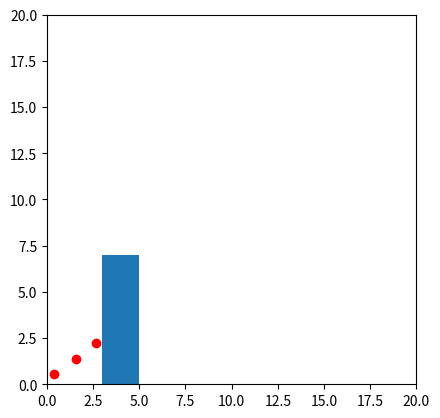
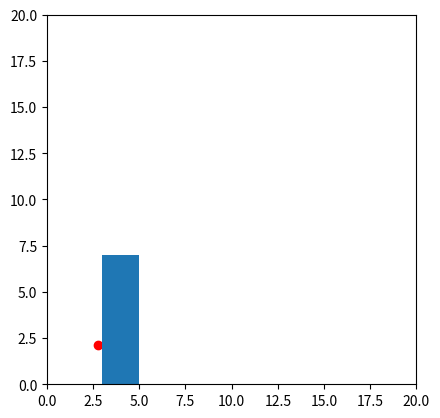
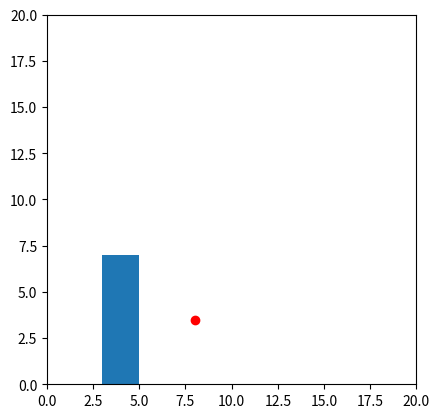
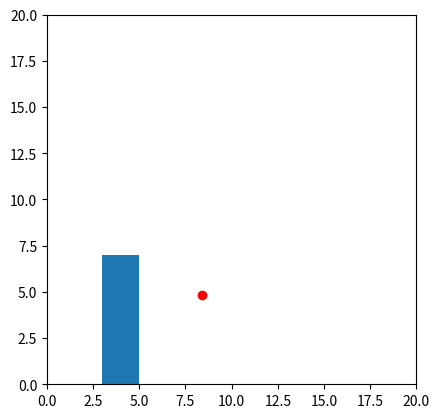
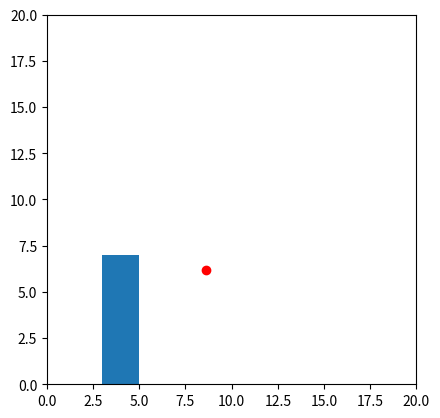

These charts were generated, in order, by the following Python code:
# -*- coding: utf-8 -*-
'''
Forces
    Person-person
    Person-wall
    Person-robot
    Person-goal
        Tends to move in the direction they are facing
        Move toward where they want to go 
            Other side of the room in Sharks and Minnows, abbreviated S&M henceforth

Units
    Try to do everything with the standard SI units for easy conversions
    meters
    meters/second
    kg
    seconds
    newtons
    etc
'''

import math
import numpy as np
import matplotlib.pyplot as plt
import matplotlib.patches as patches

######################################################################
#                                                                    #
#                             AGENTS                                 #
#                                                                    #
######################################################################

class Agent:
    '''
    The class that defines the agents
    
    Things to add
        Initial position, orientation angle, and velocity
        Variable radius and mass
        
    '''
    agentList = []
    number = 0
    radius = 0.25
    mass = 60
    
    def __init__(self, position, velocity, headingVector, goalPoint):
        self.number = Agent.number
        self.position = position
        self.velocity = velocity
        self.headingVector = headingVector
        self.angle = math.radians(headingVector[0])
        self.angularVelocity = headingVector[1]
        self.goalPoint = goalPoint
        
        self.newPosition = [0, 0]
        self.newVelocity = [0, 0]
        
        self.momentOfInertia = 0.5 * self.mass * self.radius**2
        Agent.agentList.append(self)
        Agent.number += 1
    

def agentToAgentDistance(agentI,agentJ):
    '''
    This function is meant to calculate the total distance between two
    different agents.
    '''
    xDif = abs(agentI.position[0] - agentJ.position[0])
    yDif = abs(agentI.position[1] - agentJ.position[1])
    totDif = math.sqrt(xDif**2 + yDif**2)
    return totDif

def agentToAgentVector(agentI, agentJ):
    '''
    This function calculates the unit vector pointing from agent i to agent j
    '''
    dist = agentToAgentDistance(agentI, agentJ)
    if dist == 0:
        return 0
    xVect = (agentI.position[0]-agentJ.position[0])/dist
    yVect = (agentI.position[1]-agentJ.position[1])/dist
    unitVect = [xVect, yVect]
    return unitVect
    

######################################################################
#                                                                    #
#                          OBSTACLES                                 #
#                                                                    #
######################################################################


class Obstacle:
    obstacleList = []
    number = 0
    
    def __init__(self, xOne, yOne, xTwo, yTwo):
        '''
        This creates a rectangular obstacle based on the coordinates
        (xOne, yOne) and (xTwo, yTwo)
        
        It creates two arrays, one for x values and one for y values,
        start at the lower value and go to the higher value incrementing
        by a set value.
        
        I think that this is the finite element method but I haven't taken 
        that class yet so...
        
        '''
        
        # We might want to add something to reject construction if points one
        # and two are the same point
        
        self.xMax = max(xOne, xTwo)
        self.xMin = min(xOne, xTwo)
        self.yMax = max(yOne, yTwo)
        self.yMin = min(yOne, yTwo)
        
        self.pointOne = [self.xMax, self.yMax]
        self.pointTwo = [self.xMin, self.yMin]
        
        # Could be used to determine the interval size for the arrays below,
        # cause we might not need 100 points between 1 and 1.1
        self.xRange = self.xMax - self.xMin
        self.yRange = self.yMax - self.yMin
        
        self.points = 100
        
        # Not necessary right now, but if we need to graph it this might be useful
        self.xVals = np.linspace(self.xMin, self.xMax, num=self.points)
        self.yVals = np.linspace(self.yMin, self.yMax, num=self.points)
        
        Obstacle.number += 1
        Obstacle.obstacleList.append(self)
        
    @classmethod
    def circularObstacle(self, x, y, radius):
        '''
        This is going to be an alternate constructor that can create circular
        objects at the given point (x, y) of a given radius
        We could also add angles it goes through instead of 360 always, and
        add the option for an inner radius
        '''
        pass
        
def agentToObstacleDistance(agent, closestX, closestY):
    '''
    This function is calculates the total distance between the agent and obstacle
    '''
    xDif = abs(agent.position[0] - closestX)
    yDif = abs(agent.position[1] - closestY)
    totDif = math.sqrt(xDif**2 + yDif**2)
    return totDif
    
def agentToObstacleVector(agent, closestX, closestY):
    dist = agentToObstacleDistance(agent, closestX, closestY)
    if dist == 0:
        return np.zeros(2)
    xVect = (agent.position[0]-closestX)/dist
    yVect = (agent.position[1]-closestY)/dist
    unitVect = [xVect, yVect]
    return unitVect
    
######################################################################
#                                                                    #
#                    HEADED SOCIAL FORCE MODEL                       #
#                                                                    #
######################################################################

# These are constants for calculations, taken from the headed social force model paper
tau = 0.5           # Seconds
A = 2*(10**3)       # Newtons
B = 0.08            # Meters
k1 = 1.2*(10**5)    # kg/(s**2)
k2 = 2.4*(10**5)    # kg/(m*s)
timeIncrement = 1   # Seconds

######################################################################
#                       SOCIAL FORCE MODEL                           #
######################################################################

def agentToGoalForce(agent):
    '''
    This function calculates the force between the agent and their goal point
    
    It calculates the difference between the person and their ideal velocity
    '''
    # To start, find the vector that the person would like to be moving at
    # i.e. the vector in the direction of their point at their max speed
    goalVectX = agent.goalPoint[0] - agent.position[0]
    goalVectY = agent.goalPoint[1] - agent.position[1]
    dist = math.sqrt(goalVectX**2 + goalVectY**2)
    goalSpeed = 1.388 # This is the average speed of a human in meters/second
    goalVelX = goalVectX * goalSpeed / dist
    goalVelY = goalVectY * goalSpeed / dist
    goalVelocity = [goalVelX, goalVelY]
    

    mass = agent.mass
    
    forceX = mass * (goalVelocity[0] - agent.velocity[0]) / timeIncrement
    forceY = mass * (goalVelocity[1] - agent.velocity[1]) / timeIncrement
    
    forceVect = np.array([[forceX], [forceY]])
    return forceVect

def agentToAgentForce(agentI, agentJ):
    '''
    This function calculates the repulsive force of agent J on agent I
    
    The compressive and friction terms only come into play when the distance
    between the two agents is less than the two agent's radius
    
    All of these come from the Headed Social Force Model paper
    '''
    
    radiusSum = agentI.radius + agentJ.radius
    dist = agentToAgentDistance(agentI, agentJ)
    unitVect = np.array(agentToAgentVector(agentI, agentJ))
    perpUnitVect = np.array([-unitVect[1], unitVect[0]])
    perpUnitVect.reshape(2, 1)
    velDifArray = np.array([agentJ.velocity[0] - agentI.velocity[0],
                       agentJ.velocity[1] - agentI.velocity[1]])
    
    repulsiveTerm = A * math.exp((radiusSum - dist)/B) * unitVect
    
    compressiveTerm = (k1 * max(radiusSum - dist, 0)) * unitVect
    
    if velDifArray[0] == 0 and velDifArray[1] == 0:
        frictionTerm = 0
    else:
        velDifArray.reshape(1,2)
        velDif = perpUnitVect[0] * velDifArray[0] + perpUnitVect[1] * velDifArray[1]
        frictionTerm = (k2 * max(radiusSum - dist, 0)) * velDif * perpUnitVect

    summedForce = repulsiveTerm + compressiveTerm + frictionTerm

    
    return np.array([[summedForce[0]],[summedForce[1]]])

def agentToObstacleForce(agent, obstacle):
    '''
    This function calculates the force between an agent and an obstacle.
    
    First it calculates the closest point to the agent on the obstacle, there are
    three cases for a rectangular obstacle
        The agent is parallel to a wall with constant y
            Chooses the agent's x coordinate and the closest wall's y coordinate
        The agent is parallel to a wall with constant x
            Chooses the agent's y coordinate and the closest wall's x coordinate
        The agent is closest to one of the corners
            Chooses the closest corner
    ''' 
    
    if agent.position[0] > obstacle.xMin and agent.position[0] < obstacle.xMax:
        '''
        If the agent is parallel to a wall with constant y then choose the point that
        matches the x coordinate of the agent and the closest wall's y coordinate
        '''
        closestX = agent.position[0]
        
        if abs(agent.position[1]-obstacle.yMin) < abs(agent.position[1]-obstacle.yMax):
            closestY = obstacle.yMin
        else:
            closestY = obstacle.yMax
            
    elif agent.position[1] > obstacle.yMin and agent.position[1] < obstacle.yMax:
        '''
        If the agent is parallel to a y wall then choose the point that
        matches the y coordinate of the agent and the closest wall's x coordinate
        '''
        if abs(agent.position[0]-obstacle.xMin) < abs(agent.position[0]-obstacle.xMax):
            closestX = obstacle.xMin
        else:
            closestX = obstacle.xMax
            
        closestY = agent.position[1]
        
    else:
        # Choose a corner if the agent is not within either x or y ranges
        if abs(agent.position[0]-obstacle.xMin) < abs(agent.position[0]-obstacle.xMax):
            closestX = obstacle.xMin
        else:
            closestX = obstacle.xMax
        
        if abs(agent.position[1]-obstacle.yMin) < abs(agent.position[1]-obstacle.yMax):
            closestY = obstacle.yMin
        else:
            closestY = obstacle.yMax

    # This is all taken directly from the headed social force model paper
    radiusSum = agent.radius
    dist = agentToObstacleDistance(agent, closestX, closestY)
    unitVect = np.array(agentToObstacleVector(agent, closestX, closestY))
    perpUnitVect = np.array([-unitVect[1], unitVect[0]])
    velDif = np.dot(np.array([0 - agent.velocity[0], 0 - agent.velocity[1]]), perpUnitVect)
    
    repulsiveTerm = A * math.exp((radiusSum - dist)/B) * unitVect
    
    compressiveTerm = (k1 * max(radiusSum - dist, 0)) * unitVect
    
    frictionTerm = (k2 * max(radiusSum - dist, 0)) * velDif * perpUnitVect

    summedForce = repulsiveTerm + compressiveTerm + frictionTerm
    
    return np.array([[summedForce[0]],[summedForce[1]]])

def socialForceModel():
    '''
    This will run through all of the agents and calculate the total force on
    them from all of the other agents and obstacles.
    '''
    # Subtract one since the index starts from zero
    numOfAgents = Agent.number - 1
    numOfObstacles = Obstacle.number - 1
    # These variables are what the loop runs through while calculating forces
    currentAgent = 0
    otherAgent = 1
    obstacle = 0
    totalForce = 0
    
    # This block of code runs through all of the agents and calculates the 
    # total force on an agent each time.  One thing that I'd like to add
    # is to use the equal and opposite force while going through the agents
    while currentAgent <= numOfAgents:
        goalForce = np.array([[0],[0]])
        totalForce = np.array([[0],[0]])
        totalAgentForce = np.array([[0],[0]])
        totalObstacleForce = np.array([[0],[0]])
        otherAgent = 0
        obstacle = 0
        
        # Since there is only one goal no loop is needed
        goalForce = agentToGoalForce(Agent.agentList[currentAgent])
        
        # This loop finds the agent to agent forces
        while otherAgent <= numOfAgents:
            if otherAgent == currentAgent:
                otherAgent += 1
                
            else:
                agentForce = agentToAgentForce(Agent.agentList[currentAgent],
                                               Agent.agentList[otherAgent])
                totalAgentForce = np.add(totalAgentForce, agentForce)
                
                otherAgent += 1
        
        # This loop finds the agent to obstacle forces
        while obstacle <= numOfObstacles:    
            obstacleForce = agentToObstacleForce(Agent.agentList[currentAgent],
                                                 Obstacle.obstacleList[obstacle])
            totalObstacleForce = np.add(totalObstacleForce, obstacleForce)
            obstacle += 1
            
        # Calculate the sum of the forces and then update the agent's force vector
        totalForce = np.add(np.add(goalForce, totalAgentForce), totalObstacleForce)
#        totalForce = goalForce
        acceleration = totalForce / Agent.agentList[currentAgent].mass

        
        # Now that the agent has their forces we need to calculate their new
        # velocity and corresponding position with simple kinematics
        # v = v0 + a * t
        # x = x0 + v0 * t + (a * t^2) / 2
        # v0 = current velocity, a is found from the forces, and t is time
        
        newXVelocity = Agent.agentList[currentAgent].velocity[0] + acceleration[0] * timeIncrement
        newXPosition = Agent.agentList[currentAgent].position[0] + Agent.agentList[currentAgent].velocity[0] * timeIncrement + acceleration[0] * timeIncrement**2 / 2.0
        
        newYVelocity = Agent.agentList[currentAgent].velocity[1] + acceleration[1] * timeIncrement
        newYPosition = Agent.agentList[currentAgent].position[1] + Agent.agentList[currentAgent].velocity[1] * timeIncrement + acceleration[1] * timeIncrement**2 / 2.0
        
        Agent.agentList[currentAgent].newVelocity[0] = newXVelocity[0]
        Agent.agentList[currentAgent].newVelocity[1] = newYVelocity[0]
        
        Agent.agentList[currentAgent].newPosition[0] = newXPosition[0]
        Agent.agentList[currentAgent].newPosition[1] = newYPosition[0]
        
#        print 'Agent ' + str(currentAgent) + ' is at position: '
#        print Agent.agentList[currentAgent].position
#        print '\n'
        
        
        currentAgent += 1
    
    # Now that all of the new positions and velocities have been calculated,
    # update all of the agents
    currentAgent = 0
    while currentAgent <= numOfAgents:
        Agent.agentList[currentAgent].velocity[0] = Agent.agentList[currentAgent].newVelocity[0]
        Agent.agentList[currentAgent].velocity[1] = Agent.agentList[currentAgent].newVelocity[1]
        
        Agent.agentList[currentAgent].position[0] = Agent.agentList[currentAgent].newPosition[0]
        Agent.agentList[currentAgent].position[1] = Agent.agentList[currentAgent].newPosition[1]
        
        currentAgent += 1
    
    socialForceModelPlot()

    return None

def socialForceModelPlot():
    '''
    This is a function that calculates a plot of the current layout
    '''
     # Subtract one since the index starts from zero
    numOfAgents = Agent.number - 1
    numOfObstacles = Obstacle.number - 1
    agentXPositions = []
    agentYPositions = []
    currentAgent = 0
    currentObstacle = 0
    
    fig = plt.figure()
    ax = fig.add_subplot(111, aspect='equal')
    
    # Create dots for each of the agents by getting all of their x and y
    # positions into two lists and then plotting them after the loop
    while currentAgent <= numOfAgents:
        agentXPositions.append(Agent.agentList[currentAgent].position[0])
        agentYPositions.append(Agent.agentList[currentAgent].position[1])
        currentAgent += 1
    
    plt.scatter(agentXPositions, agentYPositions, color = 'r')
    
    while currentObstacle <= numOfObstacles:
        rWidth = abs(Obstacle.obstacleList[currentObstacle].xMin - Obstacle.obstacleList[currentObstacle].xMax)
        rHeight = abs(Obstacle.obstacleList[currentObstacle].yMin - Obstacle.obstacleList[currentObstacle].yMax)

        ax.add_artist(patches.Rectangle(xy=(Obstacle.obstacleList[currentObstacle].xMin, 
                           Obstacle.obstacleList[currentObstacle].yMin),
                width=rWidth, height=rHeight))
        
        currentObstacle += 1
        
    plt.xlim(0, 20)
    plt.ylim(0, 20)
    return None

######################################################################
#                     CONTROL INPUT CALCULATION                      #
######################################################################

kf = 1
k0 = 0.3
kd = 5
alpha = 3
kLambda = 0.02

def rotationMatrix(angle):
    '''
    Calculates the rotation matrix
    '''
    R = np.array([[math.cos(angle), -math.sin(angle)],
                   [math.sin(angle),math.cos(angle)]])
    return R

def inverseRotationMatrix(angle):
    '''
    Calculates the rotation matrix
    '''
    R = np.array([[math.cos(angle), math.sin(angle)],
                   [-math.sin(angle),math.cos(angle)]])
    return R

def bodyVector(agent):
    '''
    We need to calculate the the velocity vector in the body frame, aka the
    
    '''
    theta = agent.angle
    velocityB = np.matmul(inverseRotationMatrix(theta), agent.velocity)
    return velocityB

def controlInputB(agent, totalForce):
    '''
    A function that calculates one of the velocity inputs for the human
    locomotion model.  It represents the forces acting in the forward direction
    and the sideward direction of the agent.
    '''
    # I SHOULD GO OVER THIS AGAIN AND MAKE SURE THAT IT'S RIGHT
    KB = np.array([[kf, 0], [0, k0]])
    kdVect = np.array([[0], [kd]])
    rotationM = np.transpose(rotationMatrix(agent.angle))
    vi = bodyVector(agent)

    uB = np.matmul(np.matmul(KB, rotationM), totalForce) - (vi[1] * kdVect)
    
    return uB

def controlInputTheta(agent, goalForce):
    '''
    The theta input represents the torque about the vertical axis that
    drives the angle change of the agent.
    '''
    theta = agent.angle
    omega = agent.angularVelocity
    goalForceMagnitude = math.sqrt(goalForce[0]**2 + goalForce[1]**2)
    goalTheta = math.atan(goalForce[1] / goalForce[0])
    
    kTheta = agent.momentOfInertia * kLambda * goalForceMagnitude
    kOmega = agent.momentOfInertia * (1 + alpha) * math.sqrt(kLambda * goalForceMagnitude / alpha)
    
    uTheta = -kTheta * (theta - goalTheta) - kOmega * omega
    return uTheta

agentOne = Agent([0, 0], [0, 0], [1,1], [10, 15])
agentTwo = Agent([1, 1], [0, 0], [1,1], [15, 10])
agentThree = Agent([2, 2], [0, 0], [1,1], [10, 5])

wallOne = Obstacle(3,0,5,7)
bottomBoundary = Obstacle(-0.25, -0.25, 20, 0)
leftBoundary = Obstacle(-0.25, -0.25, 0, 20)
topBoundary = Obstacle(0, 20, 20, 20.25)
rightBoundary = Obstacle(20, 0, 20.25, 20)


n = 0
while n < 5:
    socialForceModel()
    n += 1
